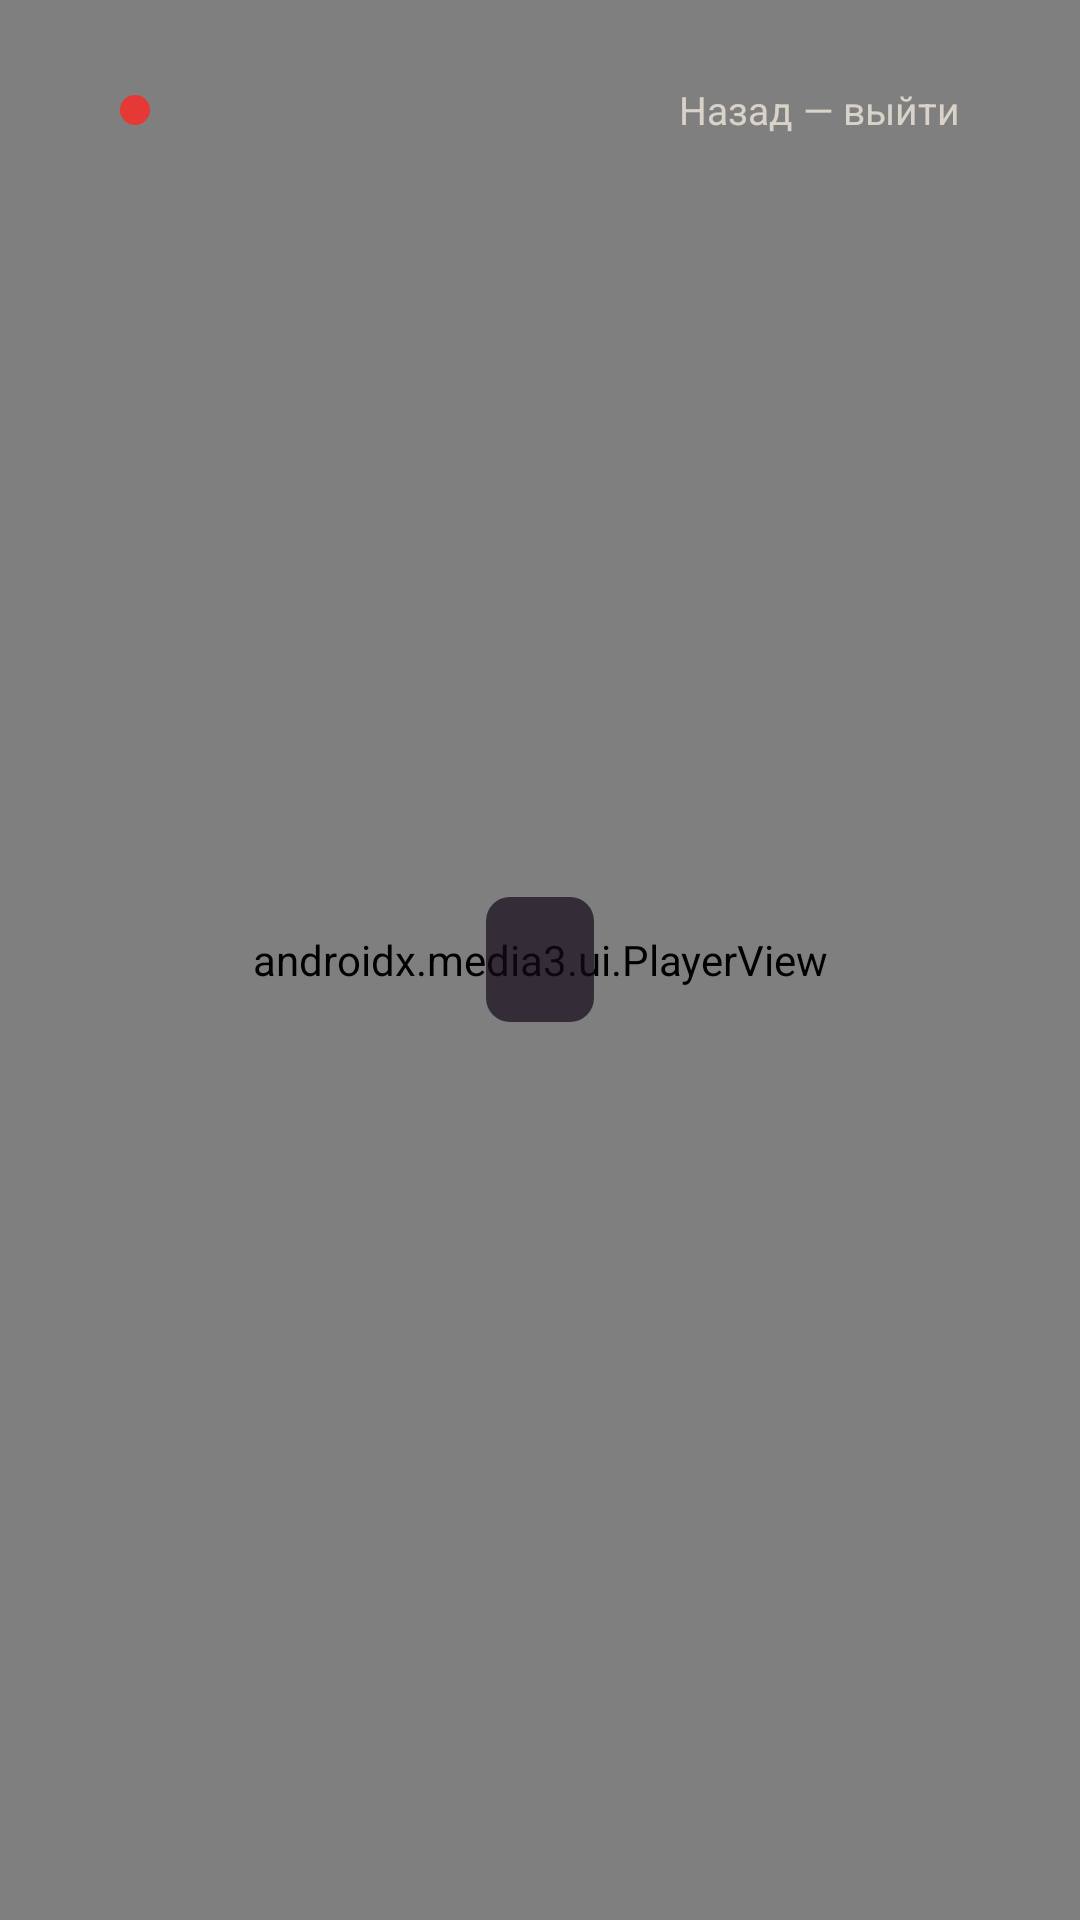

This screen was rendered from an Android layout file. Write that file and the resources it references.
<!-- AndroidManifest.xml: activity theme Theme.NastyaHome.Player -->
<!-- res/layout/activity_player.xml -->
<?xml version="1.0" encoding="utf-8"?>
<FrameLayout xmlns:android="http://schemas.android.com/apk/res/android"
    xmlns:app="http://schemas.android.com/apk/res-auto"
    android:layout_width="match_parent"
    android:layout_height="match_parent"
    android:background="#000000">

    <androidx.media3.ui.PlayerView
        android:id="@+id/playerView"
        android:layout_width="match_parent"
        android:layout_height="match_parent"
        app:resize_mode="fit"
        app:shutter_background_color="#000000"
        app:surface_type="surface_view"
        app:use_controller="false" />

    <LinearLayout
        android:id="@+id/overlay"
        android:layout_width="match_parent"
        android:layout_height="wrap_content"
        android:background="@drawable/player_scrim"
        android:gravity="center_vertical"
        android:orientation="horizontal"
        android:paddingStart="40dp"
        android:paddingTop="22dp"
        android:paddingEnd="40dp"
        android:paddingBottom="40dp">

        <View
            android:layout_width="10dp"
            android:layout_height="10dp"
            android:layout_marginEnd="10dp"
            android:background="@drawable/live_dot" />

        <TextView
            android:id="@+id/tvTitle"
            android:layout_width="0dp"
            android:layout_height="wrap_content"
            android:layout_weight="1"
            android:fontFamily="sans-serif-medium"
            android:textColor="@color/cream"
            android:textSize="22sp" />

        <TextView
            android:id="@+id/tvHint"
            android:layout_width="wrap_content"
            android:layout_height="wrap_content"
            android:alpha="0.7"
            android:text="@string/cam_back_hint"
            android:textColor="@color/cream"
            android:textSize="13sp" />
    </LinearLayout>

    <TextView
        android:id="@+id/tvStatus"
        android:layout_width="wrap_content"
        android:layout_height="wrap_content"
        android:layout_gravity="center"
        android:background="@drawable/badge_bg"
        android:paddingStart="18dp"
        android:paddingTop="10dp"
        android:paddingEnd="18dp"
        android:paddingBottom="10dp"
        android:textColor="@color/cream"
        android:textSize="16sp" />

    <LinearLayout
        android:id="@+id/errorBox"
        android:layout_width="440dp"
        android:layout_height="wrap_content"
        android:layout_gravity="center"
        android:background="@drawable/error_box_bg"
        android:gravity="center_horizontal"
        android:orientation="vertical"
        android:padding="26dp"
        android:visibility="gone">

        <TextView
            android:id="@+id/tvError"
            android:layout_width="match_parent"
            android:layout_height="wrap_content"
            android:gravity="center"
            android:textColor="@color/cream"
            android:textSize="17sp" />

        <LinearLayout
            android:layout_width="wrap_content"
            android:layout_height="wrap_content"
            android:layout_marginTop="18dp"
            android:orientation="horizontal">

            <Button
                android:id="@+id/btnRetry"
                style="@style/HomeButton"
                android:layout_width="wrap_content"
                android:layout_height="wrap_content"
                android:text="@string/retry" />

            <Button
                android:id="@+id/btnVlc"
                style="@style/HomeButton"
                android:layout_width="wrap_content"
                android:layout_height="wrap_content"
                android:layout_marginStart="12dp"
                android:text="@string/open_in_vlc" />

            <Button
                android:id="@+id/btnClose"
                style="@style/HomeButton"
                android:layout_width="wrap_content"
                android:layout_height="wrap_content"
                android:layout_marginStart="12dp"
                android:text="@string/back" />
        </LinearLayout>
    </LinearLayout>
</FrameLayout>
<!-- resources referenced by this layout -->
<resources>
  <color name="cream">#FFFFF6E9</color>
  <!-- drawable badge_bg (drawable) -->
  <?xml version="1.0" encoding="utf-8"?>
  <shape xmlns:android="http://schemas.android.com/apk/res/android" android:shape="rectangle">
      <solid android:color="#B3140A1A" />
      <corners android:radius="8dp" />
  </shape>
  <!-- drawable error_box_bg (drawable) -->
  <?xml version="1.0" encoding="utf-8"?>
  <shape xmlns:android="http://schemas.android.com/apk/res/android" android:shape="rectangle">
      <solid android:color="#E62B1536" />
      <corners android:radius="18dp" />
  </shape>
  <!-- drawable live_dot (drawable) -->
  <?xml version="1.0" encoding="utf-8"?>
  <shape xmlns:android="http://schemas.android.com/apk/res/android" android:shape="oval">
      <solid android:color="#FFE53935" />
      <size android:width="8dp" android:height="8dp" />
  </shape>
  <string name="back">Назад</string>
  <string name="cam_back_hint">Назад — выйти</string>
  <string name="open_in_vlc">Открыть в VLC</string>
  <string name="retry">Ещё раз</string>
  <style name="HomeButton" parent="Widget.AppCompat.Button.Borderless">
          <item name="android:background">@drawable/btn_bg</item>
          <item name="android:textColor">@color/btn_text</item>
          <item name="android:textSize">17sp</item>
          <item name="android:textAllCaps">false</item>
          <item name="android:fontFamily">sans-serif-medium</item>
          <item name="android:paddingStart">28dp</item>
          <item name="android:paddingEnd">28dp</item>
          <item name="android:minHeight">52dp</item>
          <item name="android:focusable">true</item>
      </style>
  <style name="Theme.NastyaHome.Player" parent="Theme.NastyaHome">
          <item name="android:windowBackground">@android:color/black</item>
      </style>
  <!-- drawable btn_bg (drawable) -->
  <?xml version="1.0" encoding="utf-8"?>
  <selector xmlns:android="http://schemas.android.com/apk/res/android">
      <item android:state_focused="true">
          <shape android:shape="rectangle">
              <solid android:color="@color/cream" />
              <corners android:radius="26dp" />
          </shape>
      </item>
      <item>
          <shape android:shape="rectangle">
              <solid android:color="@color/card_focused" />
              <stroke android:width="2dp" android:color="#80FFF6E9" />
              <corners android:radius="26dp" />
          </shape>
      </item>
  </selector>
  <style name="Theme.NastyaHome" parent="Theme.AppCompat.NoActionBar">
          <item name="android:windowBackground">@drawable/bg_home</item>
          <item name="android:colorBackground">@color/plum</item>
          <item name="android:textColor">@color/cream</item>
          <item name="android:textColorPrimary">@color/cream</item>
          <item name="colorAccent">@color/peach</item>
          <item name="android:windowFullscreen">true</item>
          <item name="android:windowContentOverlay">@null</item>
          <item name="alertDialogTheme">@style/Theme.NastyaHome.Dialog</item>
      </style>
  <color name="card_focused">#40FFFFFF</color>
  <color name="plum">#FF2B1536</color>
  <color name="peach">#FFFFC996</color>
  <style name="Theme.NastyaHome.Dialog" parent="Theme.AppCompat.Dialog.Alert">
          <item name="android:background">@color/plum</item>
          <item name="android:textColor">@color/cream</item>
          <item name="android:textColorPrimary">@color/cream</item>
          <item name="android:textColorAlertDialogListItem">@color/cream</item>
          <item name="colorAccent">@color/peach</item>
          <item name="android:windowMinWidthMajor">40%</item>
          <item name="android:windowMinWidthMinor">40%</item>
      </style>
</resources>
